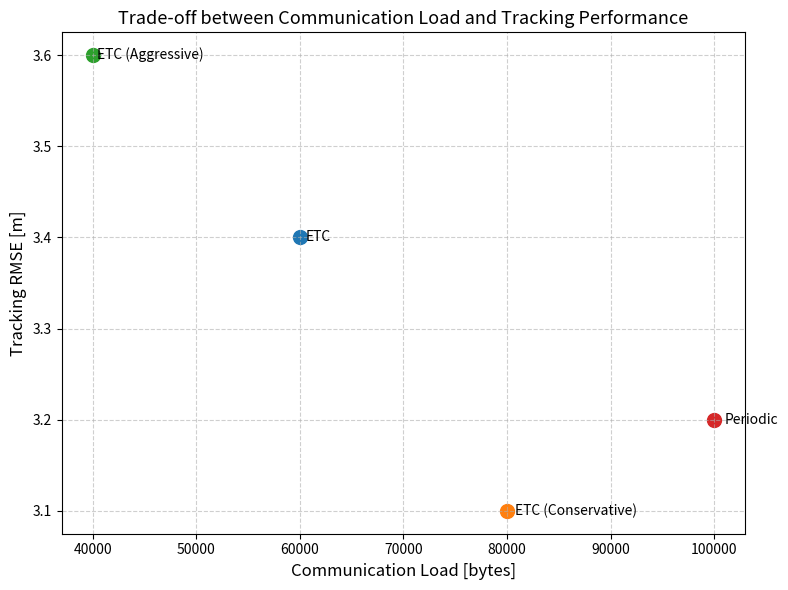

Here is the Python script that generated this plot:
import matplotlib.pyplot as plt
import numpy as np

# Example data (replace with your actual simulation results)
# Each point represents a different strategy or parameter setting
# Lower RMSE and lower Communication Load is better

# RMSE values (tracking performance)
rmse_periodic = 3.2
rmse_etc = 3.4
rmse_etc_aggressive = 3.6
rmse_etc_conservative = 3.1

# Communication load values (e.g., total number of bytes transmitted)
comm_periodic = 100000  # in bytes
comm_etc = 60000
comm_etc_aggressive = 40000
comm_etc_conservative = 80000

# Organize into arrays
rmses = np.array([rmse_periodic, rmse_etc, rmse_etc_aggressive, rmse_etc_conservative])
comm_loads = np.array([comm_periodic, comm_etc, comm_etc_aggressive, comm_etc_conservative])
labels = ['Periodic', 'ETC', 'ETC (Aggressive)', 'ETC (Conservative)']
colors = ['tab:red', 'tab:blue', 'tab:green', 'tab:orange']

# Plotting
plt.figure(figsize=(8, 6))
for i in range(len(rmses)):
    plt.scatter(comm_loads[i], rmses[i], color=colors[i], label=labels[i], s=100)
    plt.text(comm_loads[i] * 1.01, rmses[i], labels[i], fontsize=10, va='center')

plt.xlabel("Communication Load [bytes]", fontsize=12)
plt.ylabel("Tracking RMSE [m]", fontsize=12)
plt.title("Trade-off between Communication Load and Tracking Performance", fontsize=13)
plt.grid(True, linestyle='--', alpha=0.6)
plt.tight_layout()
plt.show()
